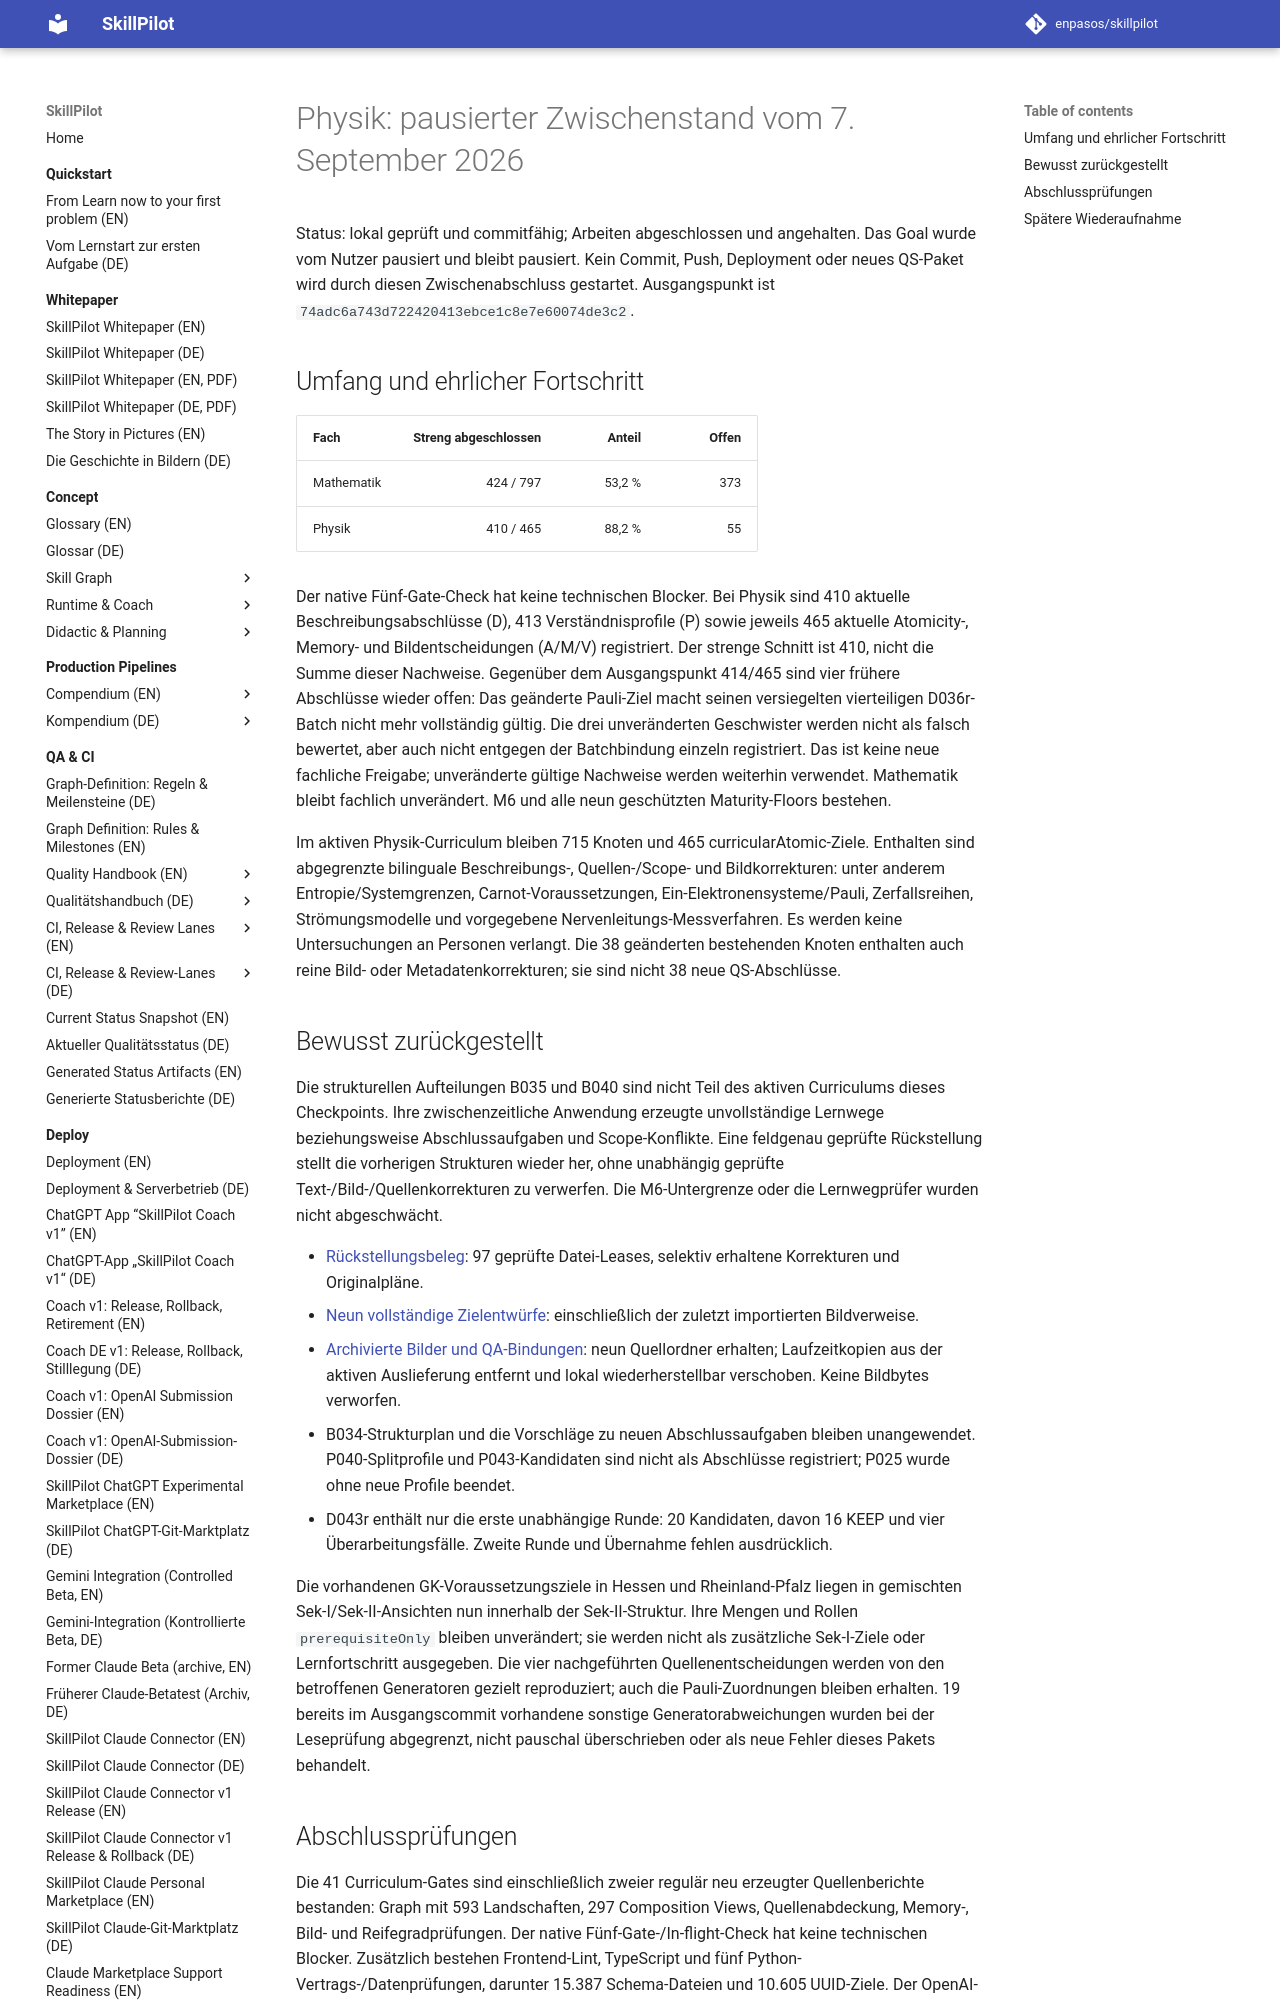

repository: enpasos/skillpilot · page: qa-ci/physics-paused-checkpoint-2026-09-07/index.html · generator: mkdocs

# Physik: pausierter Zwischenstand vom 7. September 2026

Status: lokal geprüft und commitfähig; Arbeiten abgeschlossen und angehalten.
Das Goal wurde vom Nutzer pausiert und bleibt pausiert. Kein Commit, Push,
Deployment oder neues QS-Paket wird durch diesen Zwischenabschluss gestartet.
Ausgangspunkt ist `74adc6a743d722420413ebce1c8e7e60074de3c2`.

## Umfang und ehrlicher Fortschritt

| Fach | Streng abgeschlossen | Anteil | Offen |
| --- | ---: | ---: | ---: |
| Mathematik | 424 / 797 | 53,2 % | 373 |
| Physik | 410 / 465 | 88,2 % | 55 |

Der native Fünf-Gate-Check hat keine technischen Blocker. Bei Physik sind
410 aktuelle Beschreibungsabschlüsse (D), 413 Verständnisprofile (P) sowie
jeweils 465 aktuelle Atomicity-, Memory- und Bildentscheidungen (A/M/V)
registriert. Der strenge Schnitt ist 410, nicht die Summe dieser Nachweise.
Gegenüber dem Ausgangspunkt 414/465 sind vier frühere Abschlüsse wieder offen:
Das geänderte Pauli-Ziel macht seinen versiegelten vierteiligen D036r-Batch
nicht mehr vollständig gültig. Die drei unveränderten Geschwister werden
nicht als falsch bewertet, aber auch nicht entgegen der Batchbindung einzeln
registriert. Das ist keine neue fachliche Freigabe;
unveränderte gültige Nachweise werden weiterhin verwendet. Mathematik bleibt
fachlich unverändert. M6 und alle neun geschützten Maturity-Floors bestehen.

Im aktiven Physik-Curriculum bleiben 715 Knoten und 465 curricularAtomic-Ziele.
Enthalten sind abgegrenzte bilinguale Beschreibungs-, Quellen-/Scope- und
Bildkorrekturen: unter anderem Entropie/Systemgrenzen, Carnot-Voraussetzungen,
Ein-Elektronensysteme/Pauli, Zerfallsreihen, Strömungsmodelle und vorgegebene
Nervenleitungs-Messverfahren. Es werden keine Untersuchungen an Personen
verlangt. Die 38 geänderten bestehenden Knoten enthalten auch reine Bild- oder
Metadatenkorrekturen; sie sind nicht 38 neue QS-Abschlüsse.

## Bewusst zurückgestellt

Die strukturellen Aufteilungen B035 und B040 sind nicht Teil des aktiven
Curriculums dieses Checkpoints. Ihre zwischenzeitliche Anwendung erzeugte
unvollständige Lernwege beziehungsweise Abschlussaufgaben und Scope-Konflikte.
Eine feldgenau geprüfte Rückstellung stellt die vorherigen Strukturen wieder
her, ohne unabhängig geprüfte Text-/Bild-/Quellenkorrekturen zu verwerfen.
Die M6-Untergrenze oder die Lernwegprüfer wurden nicht abgeschwächt.

- [Rückstellungsbeleg](https://github.com/enpasos/skillpilot/blob/main/curricula/DE/Gymnasium/quality/deep-understanding-rollout/physics-paused-split-deferral-20260907-v1/PAUSED_DEFERRED.receipt.json): 97 geprüfte Datei-Leases, selektiv erhaltene Korrekturen und Originalpläne.
- [Neun vollständige Zielentwürfe](https://github.com/enpasos/skillpilot/blob/main/curricula/DE/Gymnasium/quality/deep-understanding-rollout/physics-paused-split-deferral-20260907-v1/nine-current-goals.json.snapshot): einschließlich der zuletzt importierten Bildverweise.
- [Archivierte Bilder und QA-Bindungen](https://github.com/enpasos/skillpilot/blob/main/curricula/DE/Gymnasium/quality/goal-visualization-review/physik-20260907-deferred-split-assets/move-and-qa-receipt.json): neun Quellordner erhalten; Laufzeitkopien aus der aktiven Auslieferung entfernt und lokal wiederherstellbar verschoben. Keine Bildbytes verworfen.
- B034-Strukturplan und die Vorschläge zu neuen Abschlussaufgaben bleiben unangewendet. P040-Splitprofile und P043-Kandidaten sind nicht als Abschlüsse registriert; P025 wurde ohne neue Profile beendet.
- D043r enthält nur die erste unabhängige Runde: 20 Kandidaten, davon 16 KEEP und vier Überarbeitungsfälle. Zweite Runde und Übernahme fehlen ausdrücklich.

Die vorhandenen GK-Voraussetzungsziele in Hessen und Rheinland-Pfalz liegen
in gemischten Sek-I/Sek-II-Ansichten nun innerhalb der Sek-II-Struktur.
Ihre Mengen und Rollen `prerequisiteOnly` bleiben unverändert; sie werden
nicht als zusätzliche Sek-I-Ziele oder Lernfortschritt ausgegeben.
Die vier nachgeführten Quellenentscheidungen werden von den betroffenen
Generatoren gezielt reproduziert; auch die Pauli-Zuordnungen bleiben erhalten.
19 bereits im Ausgangscommit vorhandene sonstige
Generatorabweichungen wurden bei der Leseprüfung abgegrenzt, nicht pauschal
überschrieben oder als neue Fehler dieses Pakets behandelt.
